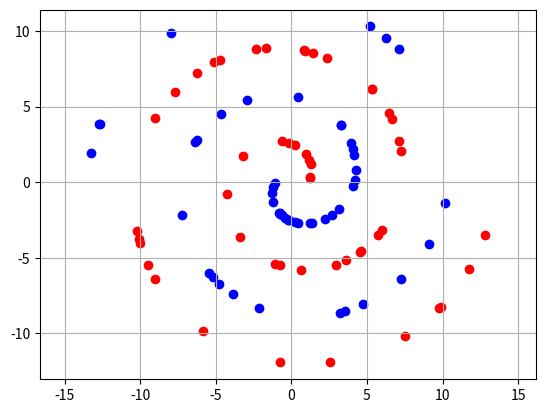

The script that saved this image:
# -*- coding: utf-8 -*- 

import numpy as np
import matplotlib.pyplot as plt
import argparse
import sys

from numpy.random import RandomState

#生成线性可分的测试集
def generate_linear_dataset(rdm, class_num, data_num, center_points, noise):
    print("class_num: %s" % class_num)
    print("data_num: %s" % data_num)
    print("center_points: %s" % center_points)
    print("noise: %s" % noise)

    all_nps = []

    for i in range(class_num):
        mean = [center_points[i*2], center_points[i*2+1] ]
        cov = [[1+noise, 0], [0, 1+noise]]
        ds = rdm.multivariate_normal(mean, cov, data_num[i])
        all_nps.append(ds)

    return all_nps

#生成圆环形状的测试集
def generate_circle_dataset(rdm, class_num, data_num, radius_limit, noise):
    print("class_num: %s" % class_num)
    print("data_num: %s" % data_num)
    print("radius_limit: %s" % radius_limit)
    print("noise: %s" % noise)

    all_nps = []

    for i in range(class_num):
        ds = np.zeros((data_num[i],2), dtype=float)
        radius = rdm.uniform(radius_limit[i*2], radius_limit[i*2+1], data_num[i])
        #radius = radius + rdm.uniform(1,10) * noise
        angle = rdm.uniform(0, 2*np.pi, data_num[i])
        ds[:,0] = np.cos(angle) * radius
        ds[:,1] = np.sin(angle) * radius
        all_nps.append(ds)

    return all_nps

#生成异或形状的测试集
def generate_xor_dataset(rdm, class_num, data_num, center_points, noise):
    print("class_num: %s" % class_num)
    print("data_num: %s" % data_num)
    print("center_points: %s" % center_points)
    print("noise: %s" % noise)

    all_nps = []

    for i in range(class_num):
        mean1 = [center_points[i*2], center_points[i*2+1] ]
        cov1 = [[1+noise, 0], [0, 1+noise]]
        ds1 = rdm.multivariate_normal(mean1, cov1, data_num[i]/2)

        mean2 = [-center_points[i*2], -center_points[i*2+1] ]
        cov2 = [[1+noise, 0], [0, 1+noise]]
        ds2 = rdm.multivariate_normal(mean2, cov2, data_num[i]/2)

        ds=np.concatenate([ds1,ds2])
        all_nps.append(ds)

    return all_nps

#生成螺线形状的测试集
def generate_screw_dataset(rdm, class_num, data_num, screw_a_b, noise):
    print("class_num: %s" % class_num)
    print("data_num: %s" % data_num)
    print("screw_a_b: %s" % screw_a_b)
    print("noise: %s" % noise)
    
    all_nps = []

    for i in range(class_num):
        ds = np.zeros((data_num[i],2), dtype=float)
        angle = rdm.uniform(0, 4*np.pi, data_num[i] )
        radius = screw_a_b[i*2] + screw_a_b[i*2+1] * angle
        ds[:,0] = np.cos(angle) * radius
        ds[:,1] = np.sin(angle) * radius
        all_nps.append(ds)

    return all_nps

#绘图
def draw_dataset(dataset, reverse=False):
    colors = [ 'r', 'b']
    if reverse:
        colors.reverse()

    i = 0

    for np in dataset:
        X=np[:,0]
        Y=np[:,1]
        plt.scatter(X,Y, marker='o', c=colors[i])
        i=i+1

    plt.xlim(-15,15)
    plt.ylim(-15,15)
    plt.axis('equal')
    plt.grid()

def draw_contourf(x, y, f, v, text=""):
    plt.contourf(x, y, f, v, cmap = plt.cm.cool)

    plt.xlim(-15,15)
    plt.ylim(-15,15)
    plt.axis('equal')
    plt.grid()
    plt.text(15,16,text, fontsize=12)
    #plt.figure(figsize=(8,8))

def draw_contour(x, y, f, v, text=""):
    plt.contour(x, y, f, v, cmap = plt.cm.cool)

    plt.xlim(-15,15)
    plt.ylim(-15,15)
    plt.axis('equal')
    plt.grid()
    plt.text(15,16,text, fontsize=12)
    #plt.figure(figsize=(10,10))

def draw_pause(sec):
    plt.pause(sec)

def draw_show():
    plt.show()

def draw_ion():
    plt.ion()

def draw_ioff():
    plt.ioff()

def draw_clear():
    plt.cla()
    plt.clf()

def main(args):
    rdm = RandomState(args.random_seed)

    if len(args.data_num) != args.class_num:
        print("data_num is invalid.")
        return

    if args.dataset_type == 'linear':
        ds = generate_linear_dataset(rdm, args.class_num, args.data_num, args.linear_center_points, args.noise)
    elif args.dataset_type == 'circle':
        ds = generate_circle_dataset(rdm, args.class_num, args.data_num, args.circle_radius_limit, args.noise)
    elif args.dataset_type == 'xor':
        ds = generate_xor_dataset(rdm, args.class_num, args.data_num, args.xor_center_points, args.noise)
    elif args.dataset_type == 'screw':
        ds = generate_screw_dataset(rdm, args.class_num, args.data_num, args.screw_a_b, args.noise)
    else:
        pass

    draw_dataset(ds)
    draw_show()

def parse_arguments(argv):
    parser = argparse.ArgumentParser()

    parser.add_argument('--dataset_type', type=str, 
        help='dataset type: linear circle xor screw', default='screw')
    parser.add_argument('--class_num', type=int, 
        help='classification number.', default='2')
    parser.add_argument('--data_num', type=int, nargs="+",
        help='data num.', default=[50,50])
    parser.add_argument('--linear_center_points', type=int, nargs="+",
        help='center points coordinate. [x1,y1,x2,y2...]', default=[5,5,-5,-5])
    parser.add_argument('--circle_radius_limit', type=int, nargs="+",
        help='circle radius limit. [r1_min,r1_max,r2_min,r2_max...]', default=[0,3,5,7])
    parser.add_argument('--xor_center_points', type=int, nargs="+",
        help='center points coordinate. [x1,y1,x2,y2...]', default=[5,5,5,-5])
    parser.add_argument('--screw_a_b', type=int, nargs="+",
        help='screw a b. [a1,b1,a2,b2...]', default=[1,1,-1,-1])
    parser.add_argument('--noise', type=int,
        help='data noise.', default='3')
    parser.add_argument('--random_seed', type=int,
        help='random seed.', default='0')

    return parser.parse_args(argv)

if __name__ == '__main__':
    main(parse_arguments(sys.argv[1:]))
